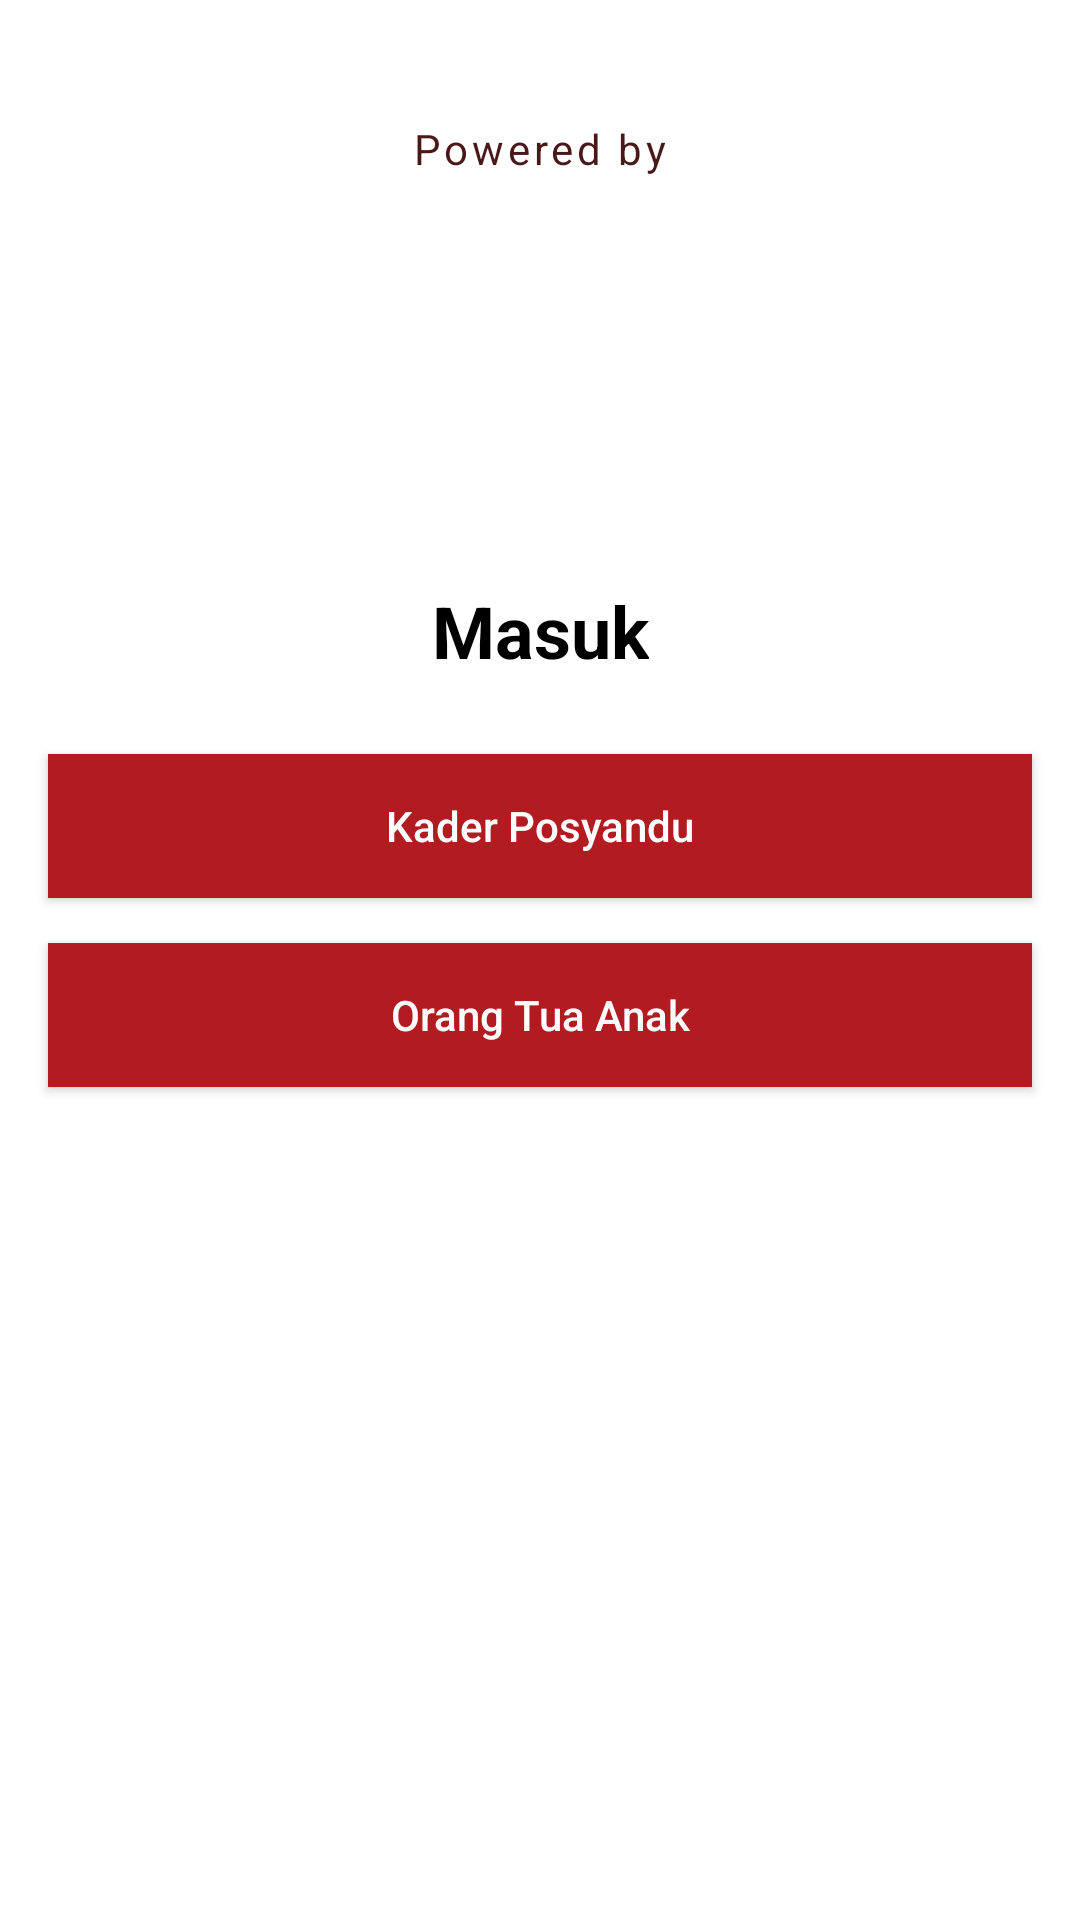

Write the Android layout XML for this screen, with the resource values it uses.
<!-- AndroidManifest.xml: application theme Theme.TelkomPengmas -->
<!-- res/layout/fragment_choose_role.xml -->
<?xml version="1.0" encoding="utf-8"?>
<androidx.constraintlayout.widget.ConstraintLayout xmlns:android="http://schemas.android.com/apk/res/android"
    xmlns:tools="http://schemas.android.com/tools"
    android:layout_width="match_parent"
    android:layout_height="match_parent"
    xmlns:app="http://schemas.android.com/apk/res-auto"
    tools:context=".ui.auth.ChooseRoleFragment">

    <LinearLayout
        android:id="@+id/telu_logo"
        android:layout_width="wrap_content"
        android:layout_height="wrap_content"
        android:orientation="vertical"
        android:layout_marginTop="40dp"
        app:layout_constraintTop_toTopOf="parent"
        app:layout_constraintStart_toStartOf="parent"
        app:layout_constraintEnd_toEndOf="parent">

        <TextView
            android:layout_width="wrap_content"
            android:layout_height="wrap_content"
            android:text="@string/powered_by"
            android:layout_gravity="center_horizontal"
            android:textColor="@color/primary_dark"
            android:letterSpacing="0.09"/>

        <ImageView
            android:layout_width="wrap_content"
            android:layout_height="100dp"
            android:layout_marginTop="15dp"
            android:src="@drawable/telkom_university_logo"/>

    </LinearLayout>

    <TextView
        android:id="@+id/masuk_title"
        android:layout_width="wrap_content"
        android:layout_height="wrap_content"
        android:text="@string/masuk"
        android:textStyle="bold"
        android:textSize="24sp"
        android:textColor="@color/black"
        android:layout_marginTop="20dp"
        app:layout_constraintTop_toBottomOf="@id/telu_logo"
        app:layout_constraintStart_toStartOf="parent"
        app:layout_constraintEnd_toEndOf="parent"/>

    <Button
        android:id="@+id/auth_posyandu"
        android:layout_width="0dp"
        android:layout_height="wrap_content"
        android:text="@string/kader_posyandu"
        android:textAllCaps="false"
        android:textColor="@color/white"
        android:background="@color/primary"
        android:layout_marginStart="@dimen/root"
        android:layout_marginEnd="@dimen/root"
        android:layout_marginTop="25dp"
        android:paddingTop="10dp"
        android:paddingBottom="10dp"
        app:layout_constraintTop_toBottomOf="@id/masuk_title"
        app:layout_constraintEnd_toEndOf="parent"
        app:layout_constraintStart_toStartOf="parent" />

    <Button
        android:id="@+id/auth_parent"
        android:layout_width="0dp"
        android:layout_height="wrap_content"
        android:text="@string/orang_tua_anak"
        android:textAllCaps="false"
        android:textColor="@color/white"
        android:layout_marginTop="15dp"
        android:background="@color/primary"
        android:paddingTop="10dp"
        android:paddingBottom="10dp"
        app:layout_constraintTop_toBottomOf="@id/auth_posyandu"
        app:layout_constraintEnd_toEndOf="@id/auth_posyandu"
        app:layout_constraintStart_toStartOf="@id/auth_posyandu" />

</androidx.constraintlayout.widget.ConstraintLayout>
<!-- resources referenced by this layout -->
<resources>
  <color name="black">#FF000000</color>
  <color name="primary">#B21B1F</color>
  <color name="primary_dark">#491919</color>
  <color name="white">#FFFFFFFF</color>
  <dimen name="root">16dp</dimen>
  <string name="kader_posyandu">Kader Posyandu</string>
  <string name="masuk">Masuk</string>
  <string name="orang_tua_anak">Orang Tua Anak</string>
  <string name="powered_by">Powered by</string>
  <style name="Theme.TelkomPengmas" parent="Theme.MaterialComponents.Light.NoActionBar">
          
          <item name="colorPrimary">@color/primary</item>
          <item name="colorPrimaryVariant">@color/primary_dark</item>
          <item name="colorOnPrimary">@color/black</item>
          <item name="android:statusBarColor" tools:targetApi="l">?attr/colorPrimaryVariant</item>
      </style>
</resources>
